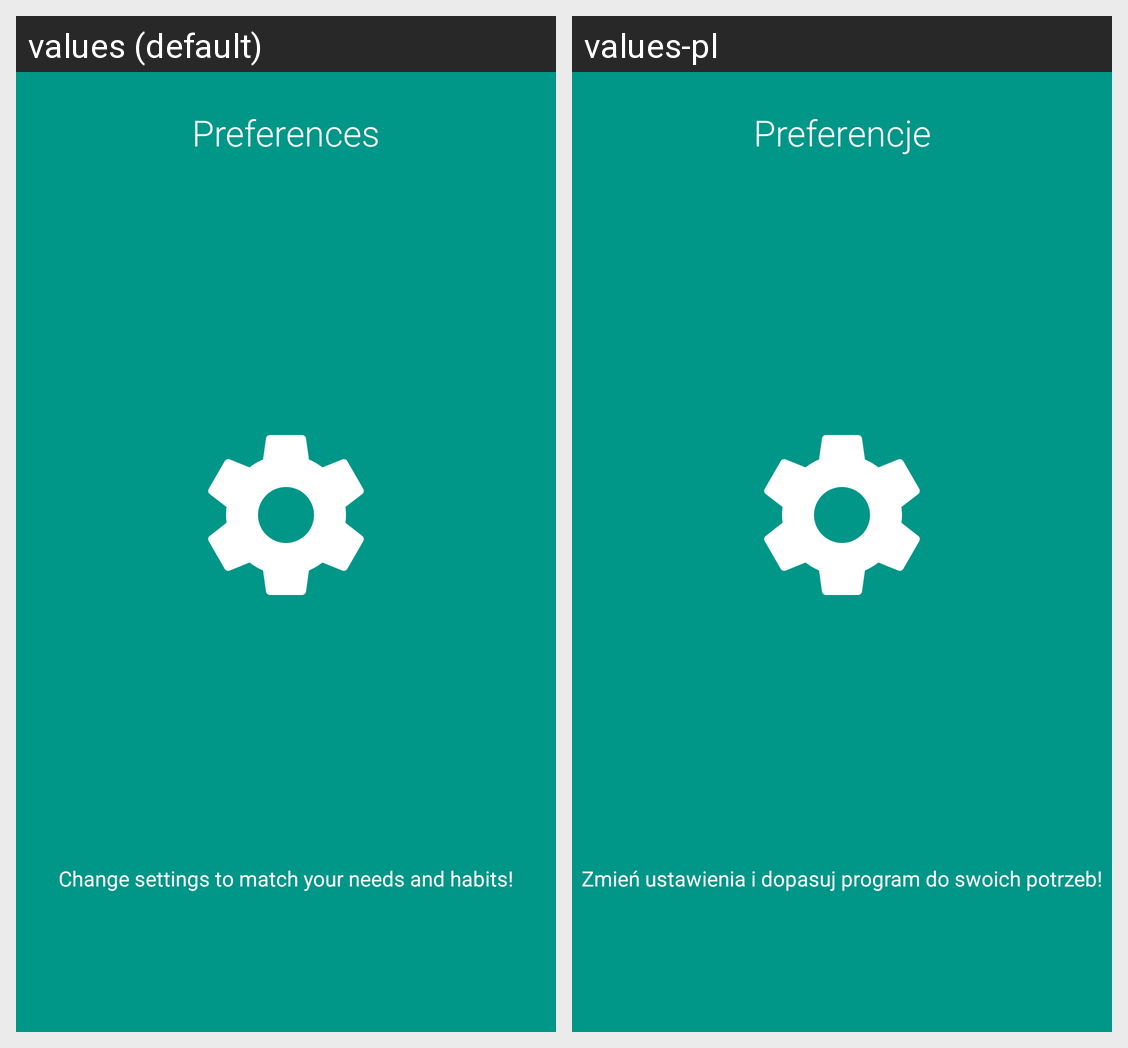

The same Android screen rendered under two of its app's locales, left to right. List the strings drawn on it with the default value and each locale's translation.
Android screen res/layout/intro_fragment4.xml rendered under 2 locales, left to right: values (default), values-pl. Device: Nexus 5 (rendered at 1080×1920; each locale shown at half size, 540×960, under a caption strip naming it); theme AppTheme.
Strings drawn on this screen, with the default value and each locale's value (text and hints the layout hard-codes, and strings that could not be matched under every locale, appear in the picture but are not listed):

intro_title_fourth
  values: Preferences
  values-pl: Preferencje

intro_desc_fourth
  values: Change settings to match your needs and habits!
  values-pl: Zmień ustawienia i dopasuj program do swoich potrzeb!
